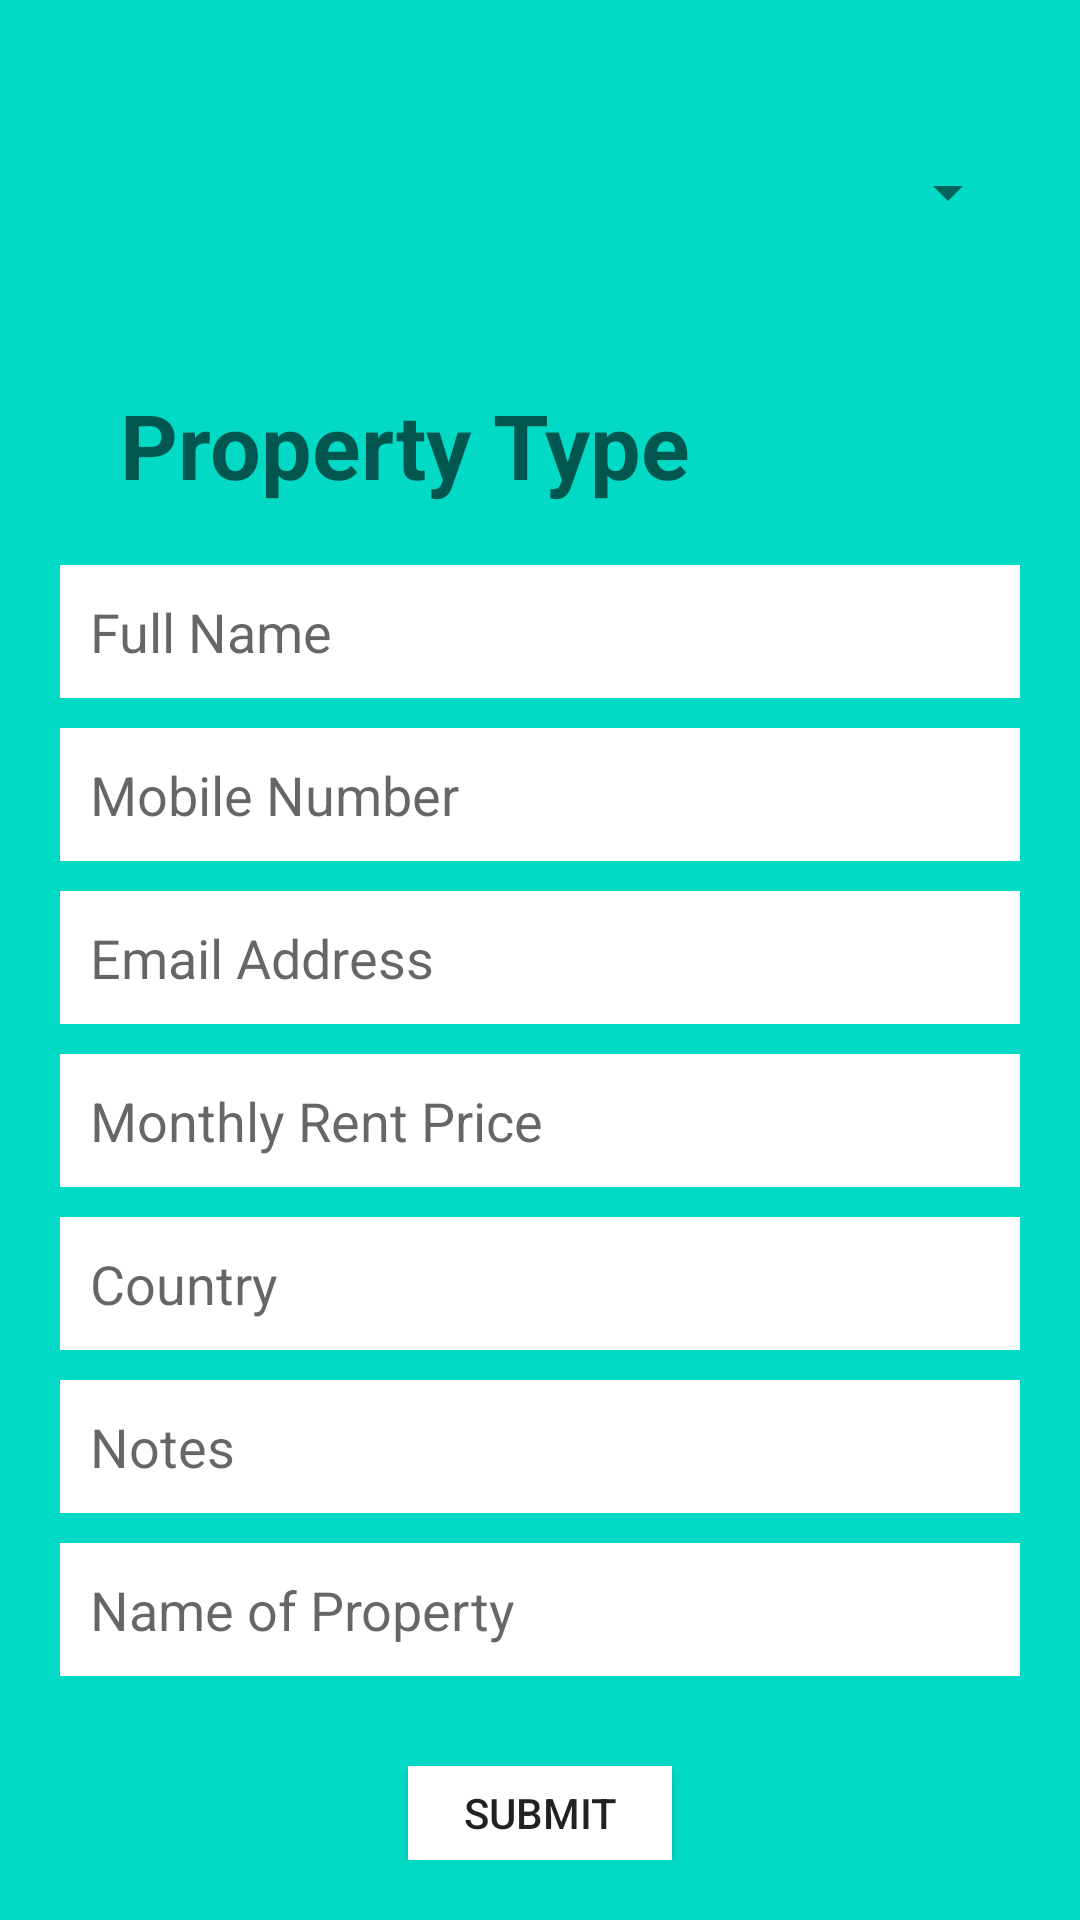

Android layout source for this screen:
<!-- AndroidManifest.xml: application theme Theme.Nativecode -->
<!-- res/layout/activity_main.xml -->
<?xml version="1.0" encoding="utf-8"?>
<LinearLayout
    xmlns:app="http://schemas.android.com/apk/res-auto"
    xmlns:tools="http://schemas.android.com/tools"
    xmlns:android="http://schemas.android.com/apk/res/android"
    android:layout_width="match_parent"
    android:layout_height="match_parent"
    android:orientation="vertical"
    android:padding="20dp"
    android:background="@color/teal_200"
    tools:context=".MainActivity">

    <com.google.android.material.textfield.TextInputLayout
        android:id="@+id/til_property_type"
        android:layout_width="match_parent"
        android:layout_height="wrap_content"
        android:layout_marginTop="20dp"
        style="@style/Widget.MaterialComponents.TextInputLayout.FilledBox.ExposedDropdownMenu"/>

        <AutoCompleteTextView
            android:id="@+id/act_property_type"
            android:layout_width="match_parent"
            android:layout_height="wrap_content"
            android:background="@null"
            android:hint="Property Type"
            android:textSize="30sp"
            android:textStyle="bold"
            android:layout_marginTop="20dp"
            android:padding="20dp"/>


    <EditText
        android:layout_width="match_parent"
        android:layout_height="wrap_content"
        android:id="@+id/et_name"
        android:hint="Full Name"
        android:padding="10dp"
        android:inputType="textPersonName"
        android:background="@android:color/white"/>

    <EditText
        android:layout_width="match_parent"
        android:layout_height="wrap_content"
        android:id="@+id/et_mobile"
        android:hint="Mobile Number"
        android:padding="10dp"
        android:inputType="phone"
        android:maxLength="10"
        android:layout_marginTop="10dp"
        android:background="@android:color/white"/>

    <EditText
        android:layout_width="match_parent"
        android:layout_height="wrap_content"
        android:id="@+id/et_email"
        android:hint="Email Address"
        android:padding="10dp"
        android:inputType="textEmailAddress"
        android:layout_marginTop="10dp"
        android:background="@android:color/white"/>

    <EditText
        android:layout_width="match_parent"
        android:layout_height="wrap_content"
        android:id="@+id/et_price"
        android:hint="Monthly Rent Price"
        android:padding="10dp"
        android:inputType="number"
        android:maxLength="10"
        android:layout_marginTop="10dp"
        android:background="@android:color/white"/>

    <EditText
        android:layout_width="match_parent"
        android:layout_height="wrap_content"
        android:id="@+id/et_country"
        android:hint="Country"
        android:padding="10dp"
        android:inputType="text"
        android:layout_marginTop="10dp"
        android:background="@android:color/white"/>

    <EditText
        android:layout_width="match_parent"
        android:layout_height="wrap_content"
        android:id="@+id/et_notes"
        android:hint="Notes"
        android:padding="10dp"
        android:inputType="text"
        android:layout_marginTop="10dp"
        android:background="@android:color/white"/>

    <EditText
        android:layout_width="match_parent"
        android:layout_height="wrap_content"
        android:id="@+id/et_propertyName"
        android:hint="Name of Property"
        android:padding="10dp"
        android:inputType="textPersonName"
        android:layout_marginTop="10dp"
        android:background="@android:color/white"/>

    <Button
        android:layout_width="wrap_content"
        android:layout_height="wrap_content"
        android:id="@+id/bt_submit"
        android:text="submit"
        android:layout_gravity="center"
        android:layout_marginTop="30dp"
        android:background="@android:color/white"/>
</LinearLayout>
<!-- resources referenced by this layout -->
<resources>
  <style name="Theme.Nativecode" parent="Theme.MaterialComponents.DayNight.DarkActionBar">
          
          <item name="colorPrimary">@color/purple_500</item>
          <item name="colorPrimaryVariant">@color/purple_700</item>
          <item name="colorOnPrimary">@color/white</item>
          
          <item name="colorSecondary">@color/teal_200</item>
          <item name="colorSecondaryVariant">@color/teal_700</item>
          <item name="colorOnSecondary">@color/black</item>
          
          <item name="android:statusBarColor" tools:targetApi="l">?attr/colorPrimaryVariant</item>
          
      </style>
  <!-- not gathered from this repository: default colours our renderer supplied (Android Studio template values) -->
  <color name="purple_500">#FF6200EE</color>
  <color name="purple_700">#FF3700B3</color>
  <color name="teal_200">#FF03DAC5</color>
  <color name="teal_700">#FF018786</color>
  <color name="black">#FF000000</color>
  <color name="white">#FFFFFFFF</color>
</resources>
